Dataset: raabin (GitHub, msujithsali/hemosight). Classes: basophil, eosinophil, lymphocyte, monocyte, neutrophil.

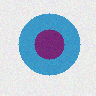
Label: monocyte

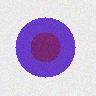
Label: basophil

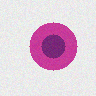
Label: lymphocyte

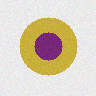
Label: eosinophil

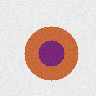
Label: neutrophil

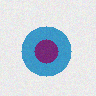
Label: monocyte
